Run: headless pygame with SDL's dummy video driver; simulated clock (each Clock.tick advances the game by its frame time, no real sleeping); random seed 0; keys injected as events and as key.get_pressed() state; mouse plan: one left click at the window centre at the start of phase 2, then a move to the lower-right quarter at the start of phase 3.
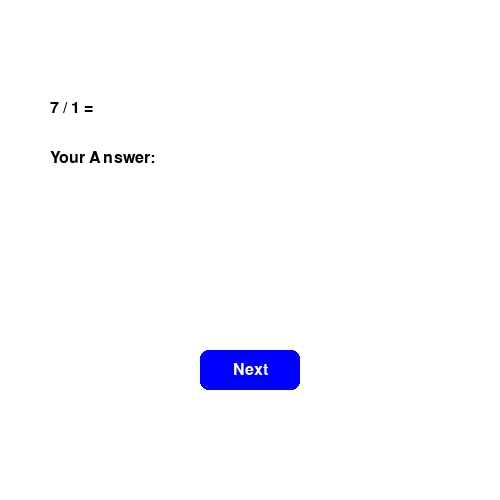
Frame 1 of 4 · flips 1–60 · no input
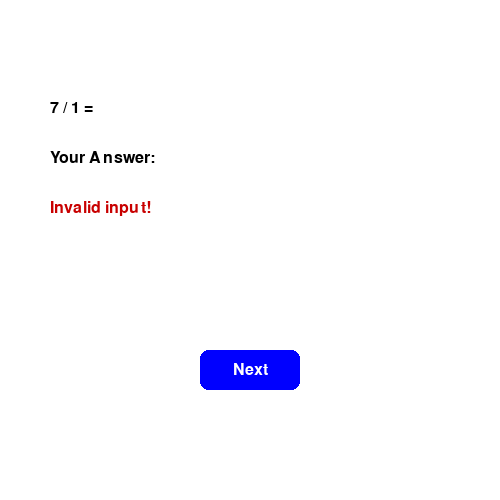
Frame 2 of 4 · flips 61–180 · clicked the window centre · tapped SPACE, RETURN · held RIGHT (→), D
Frame 3 of 4 · flips 181–300 · moved the mouse to the lower-right quarter · held DOWN (↓), S · screen unchanged from frame 2, image omitted
Frame 4 of 4 · flips 301–420 · held LEFT (←), A, UP (↑), W · screen unchanged from frame 3, image omitted

The pygame program that drew these frames:

import pygame
import random
import math

pygame.init()

WIDTH, HEIGHT = 500, 500
screen = pygame.display.set_mode([WIDTH, HEIGHT])
pygame.display.set_caption("Math Quiz")

WHITE = (255, 255, 255)
BLACK = (0, 0, 0)
BLUE = (0, 0, 255)
GRAY = (200, 200, 200)
GREEN = (0, 200, 0)
RED = (200, 0, 0)

font = pygame.font.SysFont("Arial", 24)

button_rect = pygame.Rect(200, 350, 100, 40)  # "Next" button position & size

def display_text(text, color, y_pos):
    rendered_text = font.render(text, True, color)
    screen.blit(rendered_text, (50, y_pos))

def subtraction():
    a, b = random.randint(1, 10), random.randint(1, 10)
    return f"{a} - {b} =", a - b

def addition():
    a, b = random.randint(1, 10), random.randint(1, 10)
    return f"{a} + {b} =", a + b

def multiplication():
    a, b = random.randint(1, 10), random.randint(1, 10)
    return f"{a} * {b} =", a * b

def division():
    a, b = random.randint(1, 10), random.randint(1, 10)
    return f"{a} / {b} =", round(a / b, 2)

def generate_quadratic():
    a, b, c = random.randint(1, 5), random.randint(-10, 10), random.randint(-20, 20)
    discriminant = b**2 - 4*a*c

    while discriminant < 0:
        a, b, c = random.randint(1, 5), random.randint(-10, 10), random.randint(-20, 20)
        discriminant = b**2 - 4*a*c

    root1, root2 = (-b + math.sqrt(discriminant)) / (2 * a), (-b - math.sqrt(discriminant)) / (2 * a)
    return f"{a}x² + {b}x + {c} = 0", sorted((round(root1, 2), round(root2, 2)))

def square():
    a = random.randint(1, 5)
    return f"{a}^2 =", a**2

def draw_button():
    pygame.draw.rect(screen, BLUE, button_rect, border_radius=8)  # Rounded edges
    text_surface = font.render("Next", True, WHITE)  
    text_rect = text_surface.get_rect(center=button_rect.center)  
    screen.blit(text_surface, text_rect)  

def get_new_question():
    choice = random.randint(1, 6)
    if choice == 1:
        return subtraction()
    elif choice == 2:
        return addition()
    elif choice == 3:
        return multiplication()
    elif choice == 4:
        return division()
    elif choice == 5:
        return generate_quadratic()
    elif choice == 6:
        return square()

def game_loop():
    running = True
    user_input = ""
    eqn, ans = get_new_question()  
    message = ""  
    message_color = BLACK  
    answer_checked = False  

    while running:
        screen.fill(WHITE)  
        draw_button()
        display_text(eqn, BLACK, 100)
        display_text("Your Answer: " + user_input, BLACK, 150)
        display_text(message, message_color, 200)  

        for event in pygame.event.get():
            if event.type == pygame.QUIT:
                running = False

            elif event.type == pygame.KEYDOWN:
                if event.key == pygame.K_RETURN and not answer_checked:  
                    try:
                        user_answer = float(user_input.strip())
                        if isinstance(ans, list):  
                            if user_answer in ans:
                                message = "Correct!"
                                message_color = GREEN
                            else:
                                message = "Wrong!"
                                message_color = RED
                        else:
                            if user_answer == ans:
                                message = "Correct!"
                                message_color = GREEN
                            else:
                                message = "Wrong!"
                                message_color = RED
                        answer_checked = True  
                    except ValueError:
                        message = "Invalid input!"
                        message_color = RED

                elif event.key == pygame.K_BACKSPACE:
                    user_input = user_input[:-1]
                else:
                    if event.unicode.isdigit() or event.unicode in "-.":
                        if event.unicode == "." and "." in user_input:
                            continue  
                        if event.unicode == "-" and len(user_input) > 0:
                            continue  
                        user_input += event.unicode  

            elif event.type == pygame.MOUSEBUTTONDOWN:  
                if button_rect.collidepoint(event.pos) and user_input.strip() != "":  
                    eqn, ans = get_new_question()  
                    user_input = ""  
                    message = ""  
                    answer_checked = False  
                elif button_rect.collidepoint(event.pos) and user_input.strip() == "":  # If no input, show a message
                    message = "Please enter a valid answer before proceeding."
                    message_color = RED  

        pygame.display.flip()  

game_loop()
pygame.quit()
